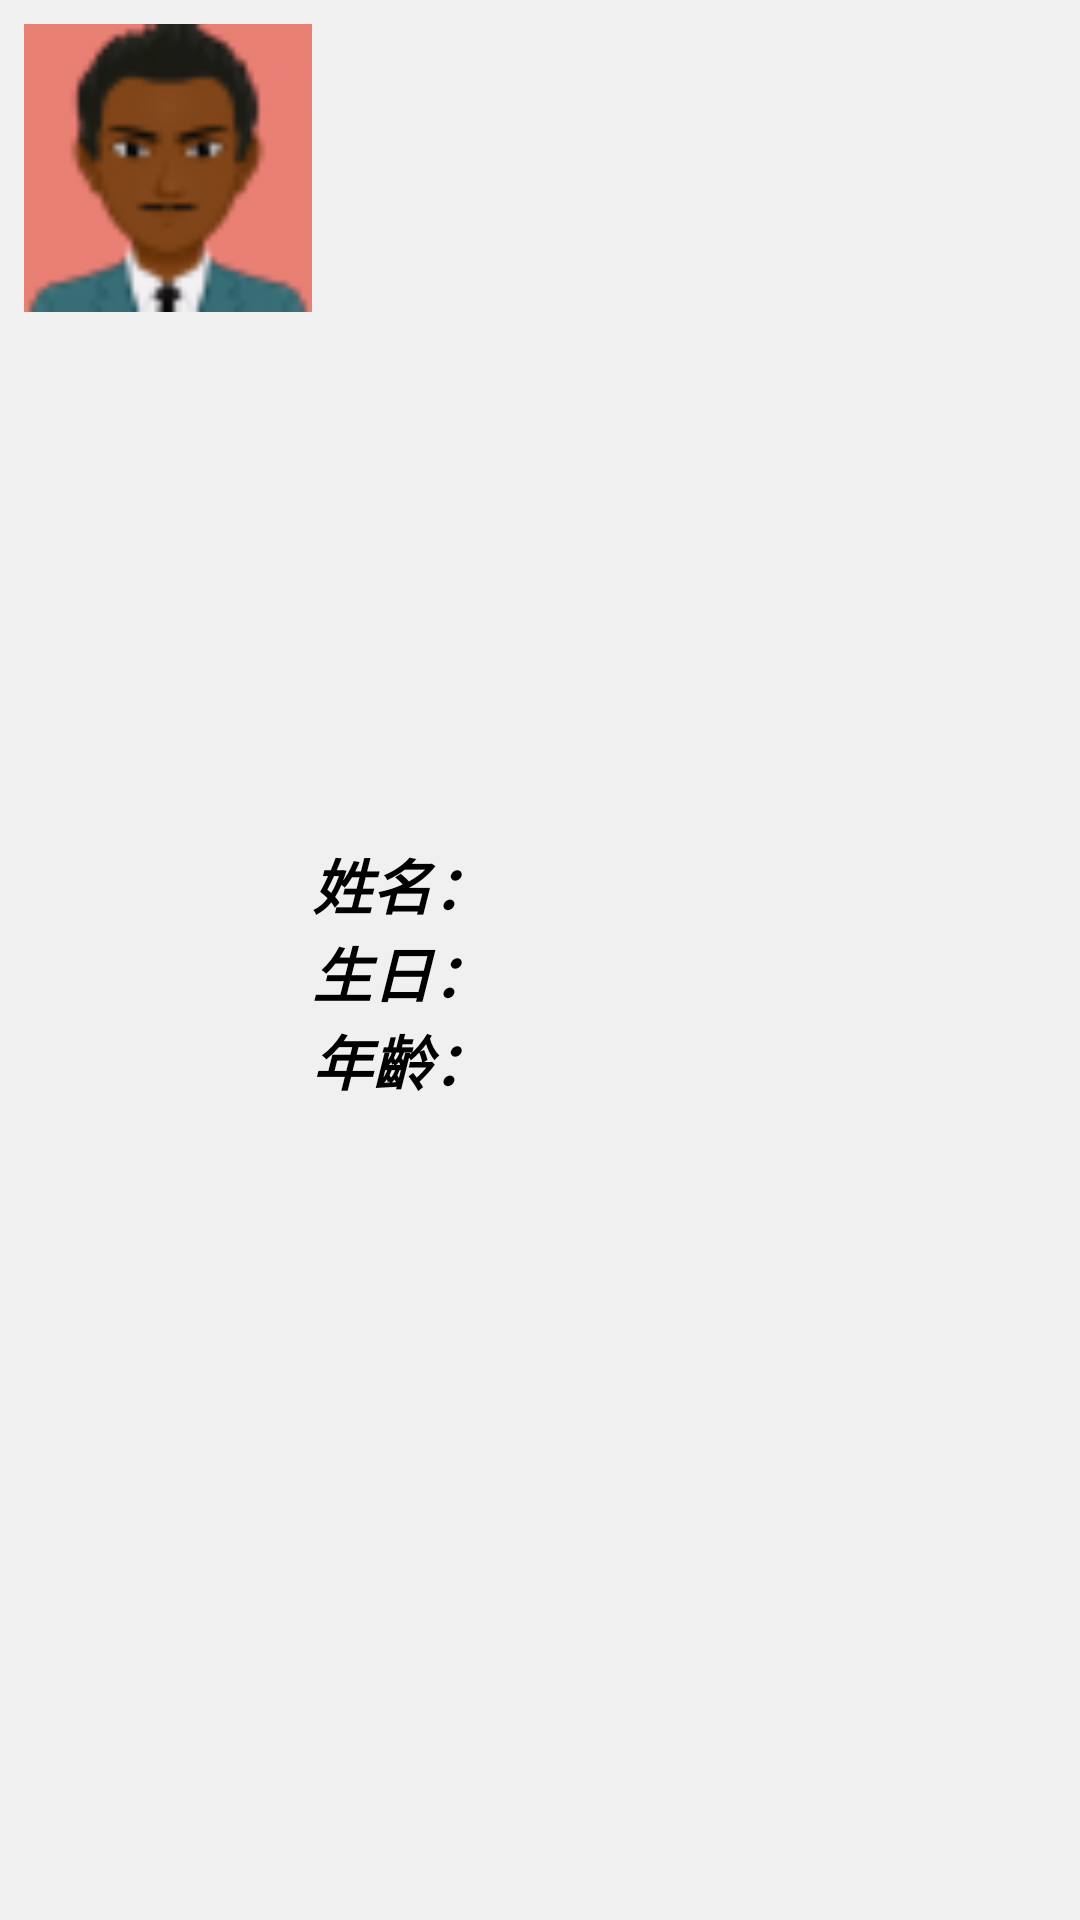

This screen was rendered from an Android layout file. Write that file and the resources it references.
<!-- AndroidManifest.xml: application theme AppTheme.NoActionBar -->
<!-- res/layout/perdata.xml -->
<?xml version="1.0" encoding="utf-8"?>

<LinearLayout xmlns:android="http://schemas.android.com/apk/res/android"
    xmlns:app="http://schemas.android.com/apk/res-auto"
    xmlns:tools="http://schemas.android.com/tools"
    android:descendantFocusability="blocksDescendants"
    android:layout_width="match_parent"
    android:layout_height="wrap_content"
    android:orientation="vertical"
    android:foreground="@drawable/view_round_border"
    android:background="@color/colorMain" >

    <LinearLayout
        android:layout_width="match_parent"
        android:layout_height="match_parent"
        android:orientation="horizontal"
        android:layout_marginHorizontal="8dp"
        android:layout_marginTop="8dp" >

        <ImageView
            android:id="@+id/img_avatar"
            android:layout_width="96dp"
            android:layout_height="96dp"
            android:adjustViewBounds="true"
            android:scaleType="fitCenter"
            android:foreground="@drawable/rounded_cor"
            android:src="@drawable/avatar" />

        <TableLayout
            android:layout_width="match_parent"
            android:layout_height="match_parent"
            android:gravity="center_vertical" >

            <TableRow>
                <TextView
                    style="@style/txt_title_style"
                    android:text="姓名：" />

                <TextView
                    android:id="@+id/_name"
                    android:layout_weight="1"
                    style="@style/txt_style" />
            </TableRow>

            <TableRow>
                <TextView
                    style="@style/txt_title_style"
                    android:text="生日：" />

                <TextView
                    android:id="@+id/_birth"
                    android:layout_weight="1"
                    style="@style/txt_style" />
            </TableRow>

            <TableRow>
                <TextView
                    style="@style/txt_title_style"
                    android:text="年齡：" />

                <TextView
                    android:id="@+id/_age"
                    android:layout_weight="1"
                    style="@style/txt_style" />
            </TableRow>

        </TableLayout>
    </LinearLayout>

    <View
        style="@style/divider"
        android:layout_marginHorizontal="8dp"
        android:layout_marginTop="4dp" />

    <TableLayout
        android:layout_width="match_parent"
        android:layout_height="match_parent"
        android:layout_marginHorizontal="8dp"
        android:layout_marginTop="4dp"
        android:layout_marginBottom="8dp" >

        <TableRow
            android:layout_width="match_parent"
            android:layout_height="match_parent" >

            <LinearLayout
                android:layout_weight="1" >

                <TextView
                    style="@style/txt_title_style"
                    android:layout_gravity="center_vertical"
                    android:text="手機號碼：" />

                <TextView
                    android:id="@+id/_mobile"
                    style="@style/txt_style" />
            </LinearLayout>

            <ImageButton
                android:id="@+id/btn_call_mobile"
                android:layout_width="32dp"
                android:layout_height="match_parent"
                android:layout_margin="2dp"
                android:adjustViewBounds="true"
                android:scaleType="fitCenter"
                android:background="@drawable/edittext_round_border"
                android:src="@android:drawable/ic_menu_call" />
        </TableRow>

        <TableRow
            android:layout_width="match_parent"
            android:layout_height="match_parent" >

            <LinearLayout
                android:layout_weight="1" >

                <TextView
                    style="@style/txt_title_style"
                    android:layout_gravity="center_vertical"
                    android:text="住家電話：" />

                <TextView
                    android:id="@+id/_home"
                    style="@style/txt_style" />
            </LinearLayout>

            <ImageButton
                android:id="@+id/btn_call_home"
                android:layout_width="32dp"
                android:layout_height="match_parent"
                android:layout_margin="2dp"
                android:adjustViewBounds="true"
                android:scaleType="fitCenter"
                android:background="@drawable/edittext_round_border"
                android:src="@android:drawable/ic_menu_call" />
        </TableRow>

        <TableRow
            android:layout_width="match_parent"
            android:layout_height="match_parent" >

            <LinearLayout
                android:layout_weight="1" >

                <TextView
                    style="@style/txt_title_style"
                    android:layout_gravity="center_vertical"
                    android:text="住家地址：" />

                <TextView
                    android:id="@+id/_address"
                    style="@style/txt_style" />
            </LinearLayout>

            <ImageButton
                android:id="@+id/btn_map_home"
                android:layout_width="32dp"
                android:layout_height="match_parent"
                android:layout_margin="2dp"
                android:adjustViewBounds="true"
                android:background="@drawable/edittext_round_border"
                android:padding="2dp"
                android:scaleType="fitCenter"
                android:src="@drawable/marker" />
        </TableRow>

        <TableRow
            android:layout_width="match_parent"
            android:layout_height="match_parent" >

            <LinearLayout
                android:layout_weight="1" >

                <TextView
                    style="@style/txt_title_style"
                    android:text="電子郵件：" />

                <TextView
                    android:id="@+id/_mail"
                    style="@style/txt_style" />

            </LinearLayout>
        </TableRow>

        <TableRow
            android:layout_width="match_parent"
            android:layout_height="match_parent" >

            <LinearLayout
                android:layout_weight="1" >

                <TextView
                    style="@style/txt_title_style"
                    android:text="相關網站：" />

                <TextView
                    android:id="@+id/_web"
                    style="@style/txt_style" />

            </LinearLayout>
        </TableRow>

    </TableLayout>





</LinearLayout>
<!-- resources referenced by this layout -->
<resources>
  <color name="colorMain">#F0F0F0</color>
  <!-- drawable avatar: png bitmap (drawable, 3518 bytes) -->
  <!-- drawable edittext_round_border (drawable) -->
  <?xml version="1.0" encoding="utf-8"?>
  
  <selector xmlns:android="http://schemas.android.com/apk/res/android">
      <item>
          <shape android:shape="rectangle">
              <stroke android:color="@android:color/darker_gray" android:width="2dp"/>
              <corners android:radius="10dp" />
                  
                  
                  
                  
          </shape>
      </item>
  </selector>
  <!-- drawable marker: png bitmap (drawable, 1826 bytes) -->
  <!-- drawable rounded_cor (drawable) -->
  <?xml version="1.0" encoding="UTF-8"?>
  
  <shape xmlns:android="http://schemas.android.com/apk/res/android"
      android:innerRadiusRatio="2"
      android:shape="ring"
      android:thicknessRatio="1"
      android:useLevel="false">
      <gradient
          android:type="radial"
          android:gradientRadius="8dp"
          android:endColor="@color/colorMain" />
  </shape>
  <!-- drawable view_round_border (drawable) -->
  <?xml version="1.0" encoding="utf-8"?>
  
  <selector xmlns:android="http://schemas.android.com/apk/res/android">
      <item>
          <shape android:shape="rectangle">
              <stroke android:color="@android:color/darker_gray" android:width="4dp"/>
              <corners android:radius="16dp" />
              
              
              
              
          </shape>
      </item>
  </selector>
  <style name="divider">
          <item name="android:layout_width">match_parent</item>
          <item name="android:layout_height">1dp</item>
          <item name="android:background">@android:color/darker_gray</item>
      </style>
  <style name="txt_style">
          <item name="android:layout_width">match_parent</item>
          <item name="android:layout_height">wrap_content</item>
          <item name="android:textSize">20sp</item>
          <item name="android:textColor">#000000</item>
          <item name="android:textStyle">italic</item>
          <item name="android:singleLine">true</item>
      </style>
  <style name="txt_title_style">
          <item name="android:layout_width">wrap_content</item>
          <item name="android:layout_height">wrap_content</item>
          <item name="android:textSize">20sp</item>
          <item name="android:textColor">#000000</item>
          <item name="android:textStyle">bold|italic</item>
      </style>
  <style name="AppTheme.NoActionBar">
          <item name="windowActionBar">false</item>
          <item name="windowNoTitle">true</item>
          <item name="android:windowFullscreen">true</item>
      </style>
</resources>
